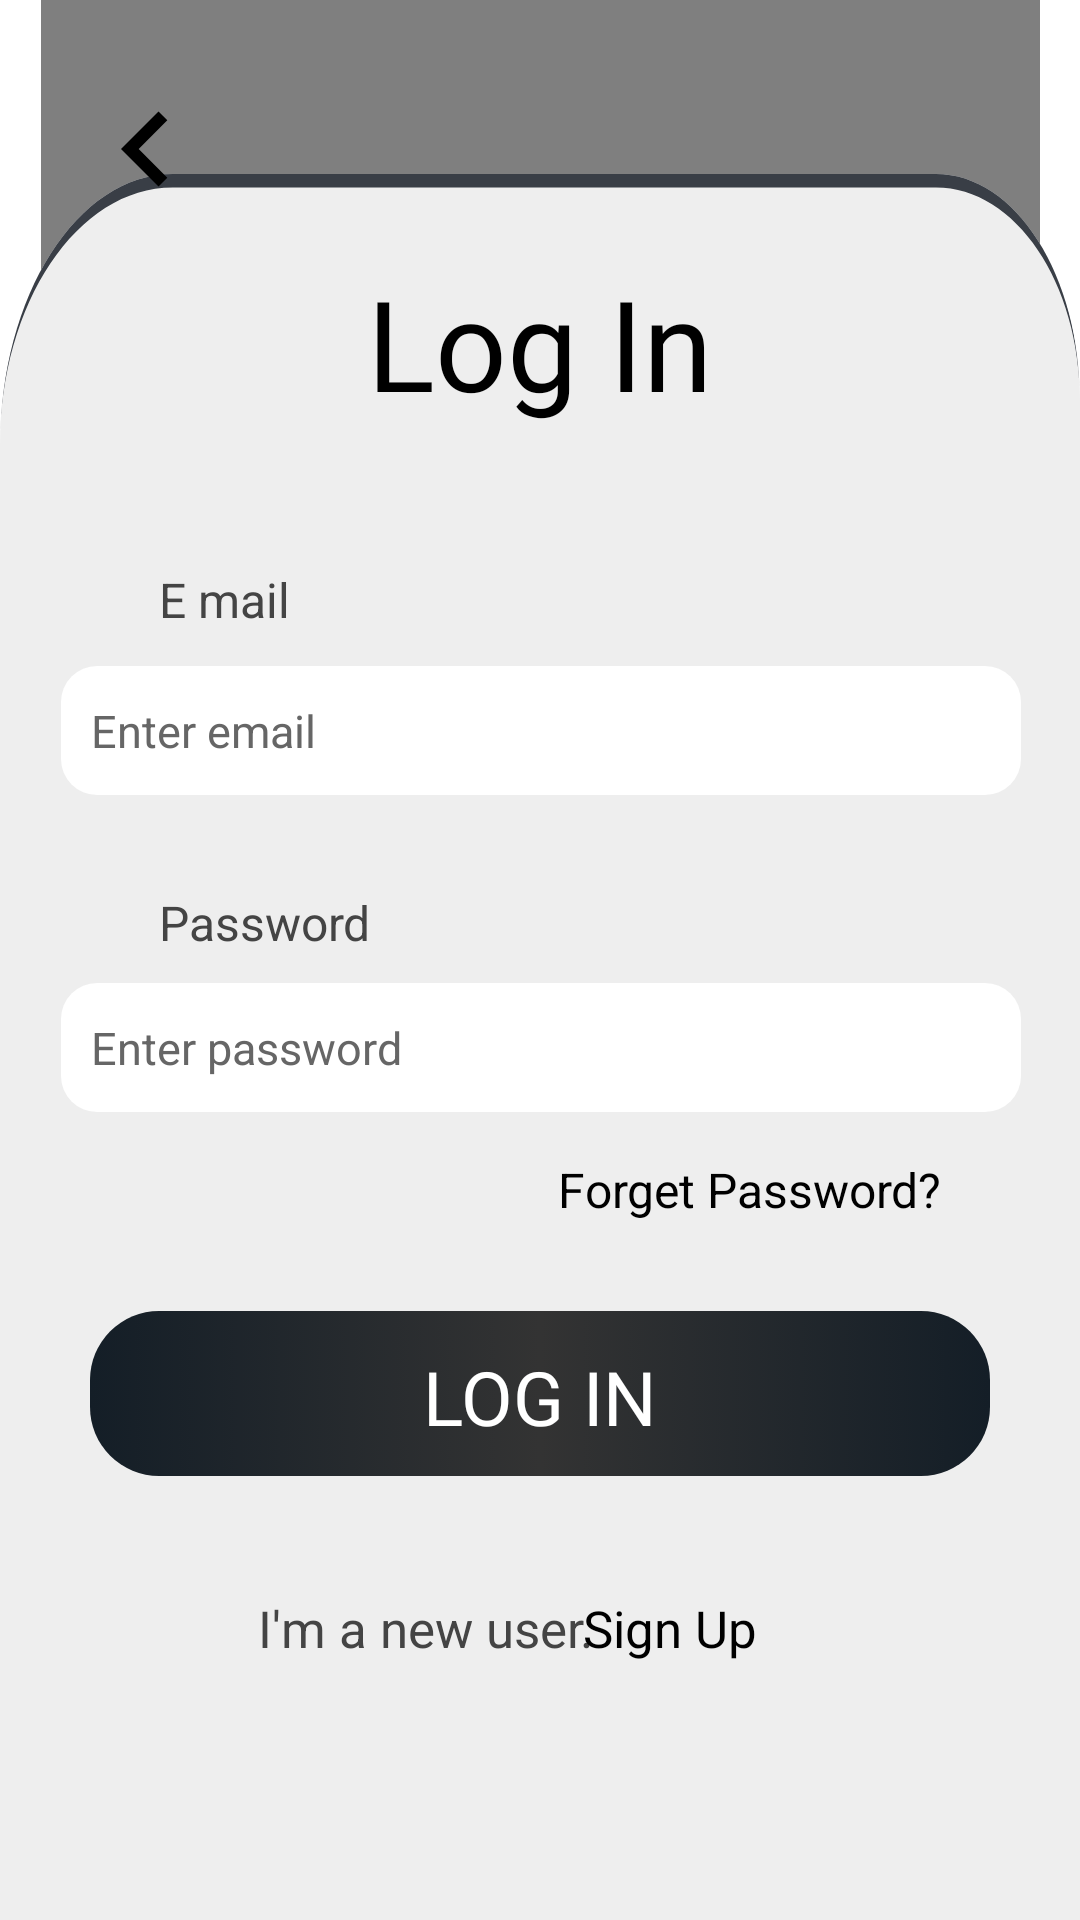

This screen was rendered from an Android layout file. Write that file and the resources it references.
<!-- AndroidManifest.xml: application theme Theme.AppCompat.NoActionBar -->
<!-- res/layout/activity_login.xml -->
<?xml version="1.0" encoding="utf-8"?>
<androidx.constraintlayout.widget.ConstraintLayout xmlns:android="http://schemas.android.com/apk/res/android"
    xmlns:app="http://schemas.android.com/apk/res-auto"
    xmlns:tools="http://schemas.android.com/tools"
    android:layout_width="match_parent"
    android:layout_height="match_parent"
    android:id="@+id/loginActivity"
    android:background="@color/white"
    tools:context=".LoginActivity">

    <pl.droidsonroids.gif.GifImageView
        android:layout_width="333dp"
        android:layout_height="234dp"
        android:src="@drawable/login"
        app:layout_constraintBottom_toBottomOf="parent"
        app:layout_constraintEnd_toEndOf="parent"
        app:layout_constraintStart_toStartOf="parent"
        app:layout_constraintTop_toTopOf="parent"
        app:layout_constraintVertical_bias="0.0"
        tools:ignore="MissingClass,MissingConstraints" />

    <androidx.constraintlayout.widget.ConstraintLayout
        android:layout_width="match_parent"
        android:layout_height="582dp"
        android:background="@drawable/rectangle_1"
        app:layout_constraintBottom_toBottomOf="parent"
        app:layout_constraintEnd_toEndOf="parent"
        app:layout_constraintHorizontal_bias="0.0"
        app:layout_constraintStart_toStartOf="parent"
        app:layout_constraintTop_toTopOf="parent"
        app:layout_constraintVertical_bias="1.0">

        <TextView
            android:id="@+id/textView2"
            android:layout_width="wrap_content"
            android:layout_height="wrap_content"
            android:fontFamily="@font/bree_serif"
            android:text="Log In"
            android:textColor="@color/black"
            android:textColorLink="@color/font6"
            android:textSize="42sp"
            app:layout_constraintBottom_toBottomOf="parent"
            app:layout_constraintEnd_toEndOf="parent"
            app:layout_constraintStart_toStartOf="parent"
            app:layout_constraintTop_toTopOf="parent"
            app:layout_constraintVertical_bias="0.053"
            tools:ignore="MissingConstraints" />

        <EditText
            android:id="@+id/emailLogin"
            android:layout_width="320dp"
            android:layout_height="43dp"
            android:background="@drawable/input_background"
            android:ems="10"
            android:hint="Enter email"
            android:inputType="textEmailAddress"
            android:paddingLeft="10sp"
            android:textColor="@color/black"
            android:textColorHighlight="@color/font6"
            android:textColorHint="@color/font6"
            android:textColorLink="@color/font6"
            android:textSize="15sp"
            app:layout_constraintBottom_toBottomOf="parent"
            app:layout_constraintEnd_toEndOf="parent"
            app:layout_constraintHorizontal_bias="0.505"
            app:layout_constraintStart_toStartOf="parent"
            app:layout_constraintTop_toTopOf="parent"
            app:layout_constraintVertical_bias="0.304"
            tools:ignore="Autofill,LabelFor,MissingConstraints" />

        <TextView
            android:id="@+id/textView4"
            android:layout_width="wrap_content"
            android:layout_height="wrap_content"
            android:text="E mail"
            android:textColor="@color/font4"
            android:textSize="16sp"
            app:layout_constraintBottom_toBottomOf="parent"
            app:layout_constraintEnd_toEndOf="parent"
            app:layout_constraintHorizontal_bias="0.168"
            app:layout_constraintStart_toStartOf="parent"
            app:layout_constraintTop_toTopOf="parent"
            app:layout_constraintVertical_bias="0.234" />

        <TextView
            android:id="@+id/textView21"
            android:layout_width="wrap_content"
            android:layout_height="wrap_content"
            android:text="Password"
            android:textColor="@color/font4"
            android:textSize="16sp"
            app:layout_constraintBottom_toBottomOf="parent"
            app:layout_constraintEnd_toEndOf="parent"
            app:layout_constraintHorizontal_bias="0.183"
            app:layout_constraintStart_toStartOf="parent"
            app:layout_constraintTop_toTopOf="parent"
            app:layout_constraintVertical_bias="0.426" />

        <TextView
            android:id="@+id/textView6"
            android:layout_width="wrap_content"
            android:layout_height="wrap_content"
            android:onClick="home"
            android:text="I'm a new user."
            android:textColor="@color/font4"
            android:textSize="17sp"
            app:layout_constraintBottom_toBottomOf="parent"
            app:layout_constraintEnd_toEndOf="parent"
            app:layout_constraintHorizontal_bias="0.347"
            app:layout_constraintStart_toStartOf="parent"
            app:layout_constraintTop_toTopOf="parent"
            app:layout_constraintVertical_bias="0.846" />

        <TextView
            android:id="@+id/textView7"
            android:layout_width="wrap_content"
            android:layout_height="wrap_content"
            android:onClick="signup"
            android:text="Sign Up"
            android:textColor="@color/black"
            android:textSize="17sp"
            app:layout_constraintBottom_toBottomOf="parent"
            app:layout_constraintEnd_toEndOf="parent"
            app:layout_constraintHorizontal_bias="0.643"
            app:layout_constraintStart_toStartOf="parent"
            app:layout_constraintTop_toTopOf="parent"
            app:layout_constraintVertical_bias="0.846" />

        <EditText
            android:id="@+id/passwordLog"
            android:layout_width="320dp"
            android:layout_height="43dp"
            android:background="@drawable/input_background"
            android:ems="10"
            android:hint="Enter password"

            android:inputType="text|textPassword"
            android:paddingLeft="10sp"
            android:textColor="@color/black"
            android:textColorHint="@color/font6"
            android:textColorLink="@color/font6"
            android:textSize="15sp"
            app:layout_constraintBottom_toBottomOf="parent"
            app:layout_constraintEnd_toEndOf="parent"
            app:layout_constraintHorizontal_bias="0.505"
            app:layout_constraintStart_toStartOf="parent"
            app:layout_constraintTop_toTopOf="parent"
            tools:ignore="MissingConstraints" />

        <ImageButton
            android:id="@+id/imageButton7"
            android:layout_width="29dp"
            android:layout_height="33dp"
            android:layout_marginEnd="20dp"
            android:background="@color/white"
            android:onClick="visibility"
            app:layout_constraintBottom_toBottomOf="@+id/passwordLog"
            app:layout_constraintEnd_toEndOf="@+id/passwordLog"
            app:layout_constraintTop_toTopOf="@+id/passwordLog"
            app:srcCompat="@drawable/ic_visibility_off" />

        <androidx.constraintlayout.widget.ConstraintLayout
            android:id="@+id/constraintLayout8"
            android:layout_width="match_parent"
            android:layout_height="55dp"
            android:layout_marginStart="30dp"
            android:layout_marginTop="60dp"
            android:layout_marginEnd="30dp"
            android:layout_marginBottom="33dp"
            android:background="@drawable/theme1_button"
            android:onClick="firebase"
            app:layout_constraintBottom_toTopOf="@+id/textView6"
            app:layout_constraintEnd_toEndOf="parent"
            app:layout_constraintStart_toStartOf="parent"
            app:layout_constraintTop_toBottomOf="@+id/passwordLog">

            <TextView
                android:id="@+id/button3"
                android:layout_width="wrap_content"
                android:layout_height="31dp"
                android:fontFamily="@font/averia_sans_libre_bold"
                android:text="LOG IN"
                android:textColor="@color/white"
                android:textSize="25sp"
                app:layout_constraintBottom_toBottomOf="parent"
                app:layout_constraintEnd_toEndOf="parent"
                app:layout_constraintStart_toStartOf="parent"
                app:layout_constraintTop_toTopOf="parent"
                app:layout_constraintVertical_bias="0.485"
                tools:ignore="MissingConstraints" />

        </androidx.constraintlayout.widget.ConstraintLayout>

        <TextView
            android:id="@+id/textView5"
            android:layout_width="wrap_content"
            android:layout_height="wrap_content"
            android:layout_marginTop="15dp"
            android:layout_marginEnd="46dp"
            android:onClick="forget"
            android:text="Forget Password?"
            android:textColor="@color/black"
            android:textSize="16sp"
            app:layout_constraintBottom_toTopOf="@+id/constraintLayout8"
            app:layout_constraintEnd_toEndOf="parent"
            app:layout_constraintTop_toBottomOf="@+id/passwordLog"
            app:layout_constraintVertical_bias="0.0" />

    </androidx.constraintlayout.widget.ConstraintLayout>

    <View
        android:id="@+id/imageView2"
        android:layout_width="50dp"
        android:layout_height="50dp"
        android:onClick="back"
        android:background="@drawable/chevron_left"
        app:layout_constraintBottom_toBottomOf="parent"
        app:layout_constraintEnd_toEndOf="parent"
        app:layout_constraintHorizontal_bias="0.076"
        app:layout_constraintStart_toStartOf="parent"
        app:layout_constraintTop_toTopOf="parent"
        app:layout_constraintVertical_bias="0.042"
        app:srcCompat="@drawable/chevron_left" />


</androidx.constraintlayout.widget.ConstraintLayout>
<!-- resources referenced by this layout -->
<resources>
  <color name="black">#FF000000</color>
  <color name="font4">#444444</color>
  <color name="font6">#666666</color>
  <color name="white">#FFFFFFFF</color>
  <!-- drawable chevron_left (drawable) -->
  <vector android:height="30dp" android:tint="#000000"
      android:viewportHeight="24" android:viewportWidth="24"
      android:width="30dp" xmlns:android="http://schemas.android.com/apk/res/android">
      <path android:fillColor="@android:color/white" android:pathData="M15.41,7.41L14,6l-6,6 6,6 1.41,-1.41L10.83,12z"/>
  </vector>
  <!-- drawable input_background (drawable) -->
  <?xml version="1.0" encoding="utf-8"?>
  <selector xmlns:android="http://schemas.android.com/apk/res/android">
  
      <item>
          <shape android:shape="rectangle">
              <solid android:color="@color/white"/>
              <corners android:radius="12dp"/>
          </shape>
      </item>
  </selector>
  <!-- drawable login: gif bitmap (drawable-v24, 201424 bytes) -->
  <!-- drawable rectangle_1 (drawable) -->
  <vector xmlns:android="http://schemas.android.com/apk/res/android"
      android:width="375dp"
      android:height="385dp"
      android:viewportWidth="375"
      android:viewportHeight="385">
    <path
        android:pathData="M0,60C0,26.86 26.86,0 60,0H325C352.61,0 375,22.39 375,50V385H0V60Z"
        android:fillColor="#EEEEEE"/>
    <group>
      <clip-path
          android:pathData="M0,60C0,26.86 26.86,0 60,0H325C352.61,0 375,22.39 375,50V385H0V60Z"/>
      <path
          android:pathData="M0,60C0,25.21 28.21,-3 63,-3H322C351.27,-3 375,20.73 375,50C375,24.04 352.61,3 325,3H60C26.86,3 0,28.52 0,60ZM375,385H0H375ZM0,385V0V385ZM375,0V385V0Z"
          android:fillColor="#393E46"/>
    </group>
  </vector>
  <!-- drawable theme1_button (drawable) -->
  <?xml version="1.0" encoding="utf-8"?>
  <selector xmlns:android="http://schemas.android.com/apk/res/android">
  
      <item>
          <shape android:shape="rectangle">
              <corners android:radius="23dp"/>
              <gradient
                  android:startColor = "@color/theme1"
                  android:centerColor="#333333"
                  android:endColor = "@color/theme1"
                  android:angle = "180"
                  android:gradientRadius="20dp"
                  android:type = "linear" />
          </shape>
      </item>
  </selector>
  <color name="theme1">#141E27</color>
</resources>
